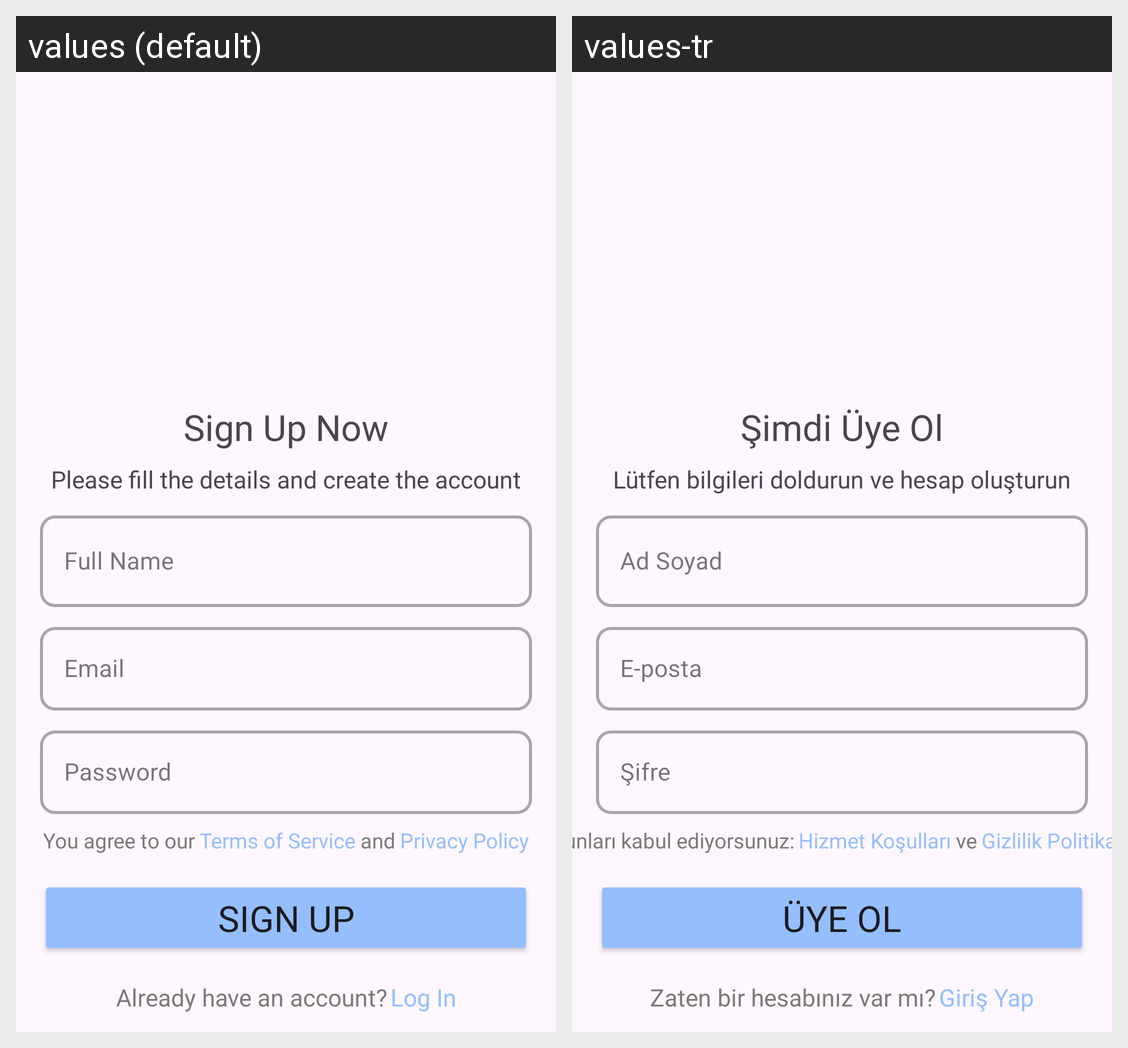

Locale-by-locale string values for the Android screen shown in this grid:
Android screen res/layout/fragment_register.xml rendered under 2 locales, left to right: values (default), values-tr. Device: Nexus 5 (rendered at 1080×1920; each locale shown at half size, 540×960, under a caption strip naming it); theme Theme.ChallApp.
Strings drawn on this screen, with the default value and each locale's value (text and hints the layout hard-codes, and strings that could not be matched under every locale, appear in the picture but are not listed):

sign_up_now
  values: Sign Up Now
  values-tr: Şimdi Üye Ol

signup_prompt
  values: Please fill the details and create the account
  values-tr: Lütfen bilgileri doldurun ve hesap oluşturun

full_name
  values: Full Name
  values-tr: Ad Soyad

email_textfield
  values: Email
  values-tr: E-posta

password_logintext
  values: Password
  values-tr: Şifre

you_agree_to_our
  values: You agree to our
  values-tr: Şunları kabul ediyorsunuz:

terms_of_service
  values: Terms of Service
  values-tr: Hizmet Koşulları

and
  values: and
  values-tr: ve

privacy_policy
  values: Privacy Policy
  values-tr: Gizlilik Politikası

sign_up_registerpagebutton
  values: Sign Up
  values-tr: Üye Ol

already_have_an_account
  values: Already have an account?
  values-tr: Zaten bir hesabınız var mı?

log_in_textbutton
  values: Log In
  values-tr: Giriş Yap
